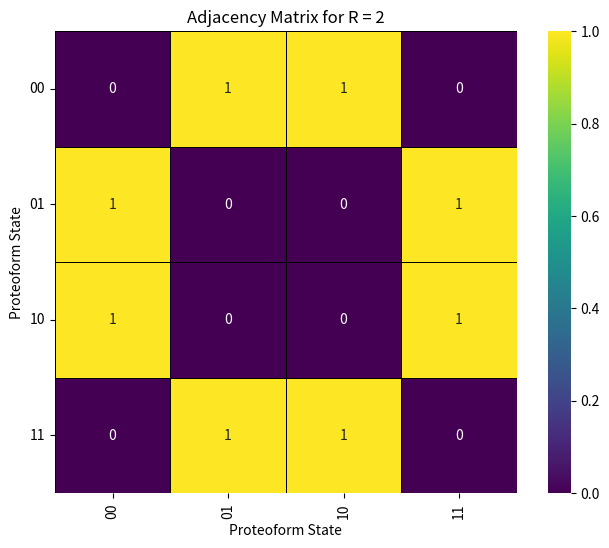
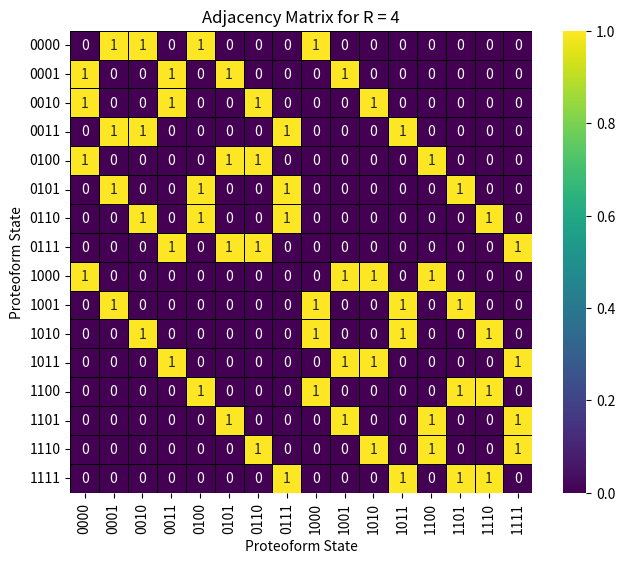
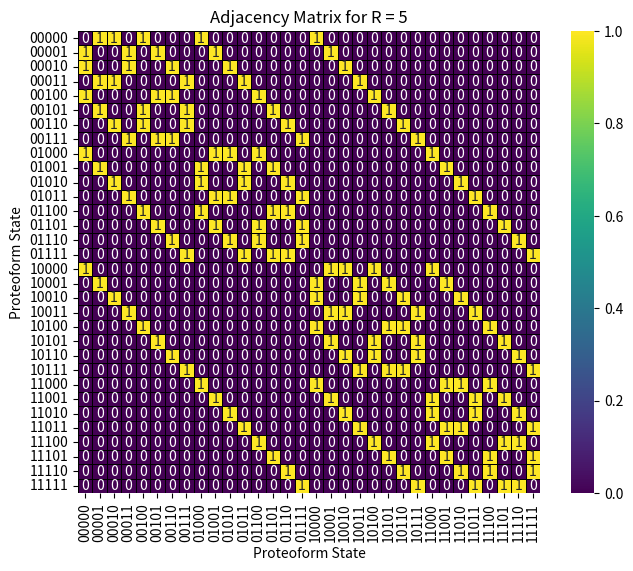

The script that saved these images, in order:
import numpy as np
import seaborn as sns
import matplotlib.pyplot as plt
import itertools

# Function to generate binary proteoforms for given R
def generate_proteoforms(R):
    return [format(i, f'0{R}b') for i in range(2**R)]

# Function to create an adjacency matrix for given R
def create_adjacency_matrix(proteoforms):
    n = len(proteoforms)
    adj_matrix = np.zeros((n, n), dtype=int)
    
    for i, s1 in enumerate(proteoforms):
        for j, s2 in enumerate(proteoforms):
            if sum(c1 != c2 for c1, c2 in zip(s1, s2)) == 1:  # Single-bit flip
                adj_matrix[i, j] = 1
    return adj_matrix

# Function to plot and save adjacency matrix
def plot_and_save_adjacency_matrix(R):
    proteoforms = generate_proteoforms(R)
    adj_matrix = create_adjacency_matrix(proteoforms)

    plt.figure(figsize=(8, 6))
    sns.heatmap(adj_matrix, annot=True, cbar=True, square=True, 
                xticklabels=proteoforms, yticklabels=proteoforms, 
                cmap="viridis", linecolor='black', linewidths=0.5)
    
    plt.title(f"Adjacency Matrix for R = {R}")
    plt.xlabel("Proteoform State")
    plt.ylabel("Proteoform State")
    plt.xticks(rotation=90)
    plt.yticks(rotation=0)
    
    filename = f"adjacency_matrix_R{R}.png"
    plt.savefig(filename, dpi=300, bbox_inches='tight')
    plt.close()
    print(f"Saved: {filename}")

# Generate and save adjacency matrices for R = 2, 4, 5
for R in [2, 4, 5]:
    plot_and_save_adjacency_matrix(R)

# Display completion message
print("All adjacency matrix images are saved as PNG files with 300 DPI.")
